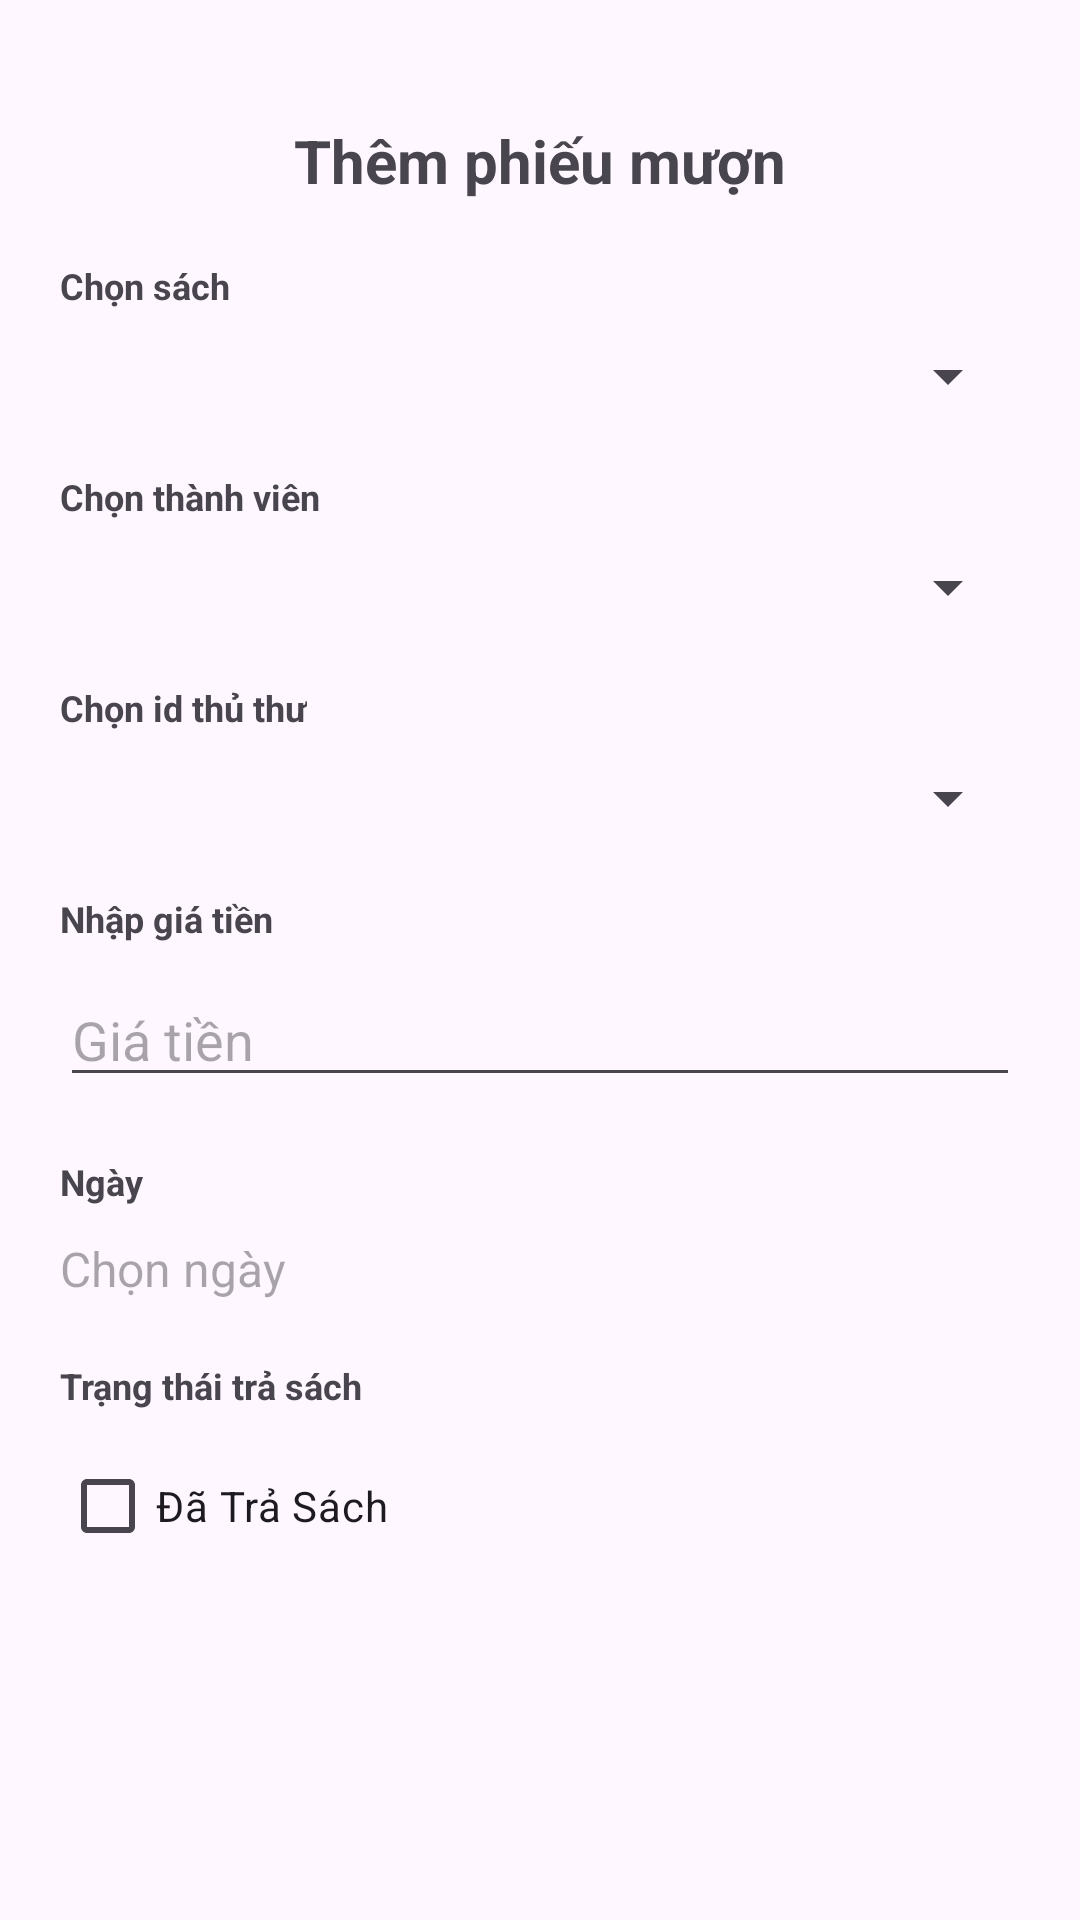

Layout XML and referenced resources for this Android screen:
<!-- AndroidManifest.xml: application theme Theme.Qltv_duanmau -->
<!-- res/layout/dialog_add_phieu_muon.xml -->
<?xml version="1.0" encoding="utf-8"?>
<LinearLayout xmlns:android="http://schemas.android.com/apk/res/android"
    android:layout_width="match_parent"
    android:layout_height="match_parent"
    android:layout_marginHorizontal="14dp"
    android:padding="20dp"
    android:gravity="center_horizontal"
    android:orientation="vertical">

    <TextView
        android:id="@+id/tv_title"
        android:layout_width="wrap_content"
        android:layout_height="wrap_content"
        android:layout_marginTop="20dp"
        android:text="Thêm phiếu mượn"
        android:textSize="20sp"
        android:textStyle="bold" />

    <TextView
        android:layout_width="wrap_content"
        android:layout_height="wrap_content"
        android:layout_marginTop="20dp"
        android:text="Chọn sách"
        android:layout_gravity="start"
        android:textSize="12sp"
        android:textStyle="bold" />

    <Spinner
        android:id="@+id/spiner_sach"
        android:layout_width="match_parent"
        android:layout_height="wrap_content"
        android:layout_marginTop="10dp"/>

    <TextView
        android:layout_width="wrap_content"
        android:layout_height="wrap_content"
        android:layout_marginTop="20dp"
        android:text="Chọn thành viên"
        android:layout_gravity="start"
        android:textSize="12sp"
        android:textStyle="bold" />

    <Spinner
        android:id="@+id/spinner_thanh_vien"
        android:layout_width="match_parent"
        android:layout_marginTop="10dp"
        android:layout_height="wrap_content" />

    <TextView
        android:layout_width="wrap_content"
        android:layout_height="wrap_content"
        android:layout_marginTop="20dp"
        android:text="Chọn id thủ thư"
        android:textSize="12sp"
        android:layout_gravity="start"
        android:textStyle="bold" />

    <Spinner
        android:id="@+id/spinner_thu_thu"
        android:layout_width="match_parent"
        android:layout_height="wrap_content"
        android:layout_marginTop="10dp"/>

    <TextView
        android:layout_width="wrap_content"
        android:layout_height="wrap_content"
        android:layout_marginTop="20dp"
        android:text="Nhập giá tiền"
        android:textSize="12sp"
        android:layout_gravity="start"
        android:textStyle="bold"
        android:inputType="number"/>

    <EditText
        android:id="@+id/edt_gia_tien"
        android:layout_width="match_parent"
        android:layout_height="wrap_content"
        android:layout_marginTop="10dp"
        android:hint="Giá tiền" />

    <TextView
        android:layout_width="wrap_content"
        android:layout_height="wrap_content"
        android:layout_marginTop="20dp"
        android:text="Ngày"
        android:textSize="12sp"
        android:layout_gravity="start"
        android:textStyle="bold" />

    <TextView
        android:id="@+id/edt_ngay"
        android:layout_width="match_parent"
        android:layout_height="wrap_content"
        android:layout_marginTop="10dp"
        android:drawableEnd="@drawable/outline_calendar_month_24"
        android:hint="Chọn ngày"
        android:textSize="16sp" />

    <TextView
        android:layout_width="wrap_content"
        android:layout_height="wrap_content"
        android:layout_marginTop="20dp"
        android:text="Trạng thái trả sách"
        android:textSize="12sp"
        android:layout_gravity="start"
        android:textStyle="bold" />

    <CheckBox
        android:id="@+id/chk_sachtra"
        android:layout_width="match_parent"
        android:layout_height="wrap_content"
        android:layout_marginTop="8dp"
        android:layout_marginBottom="16dp"
        android:text="Đã Trả Sách"/>


</LinearLayout>
<!-- resources referenced by this layout -->
<resources>
  <style name="Theme.Qltv_duanmau" parent="Base.Theme.Qltv_duanmau" />
  <style name="Base.Theme.Qltv_duanmau" parent="Theme.Material3.DayNight.NoActionBar">
          
          
      </style>
</resources>
